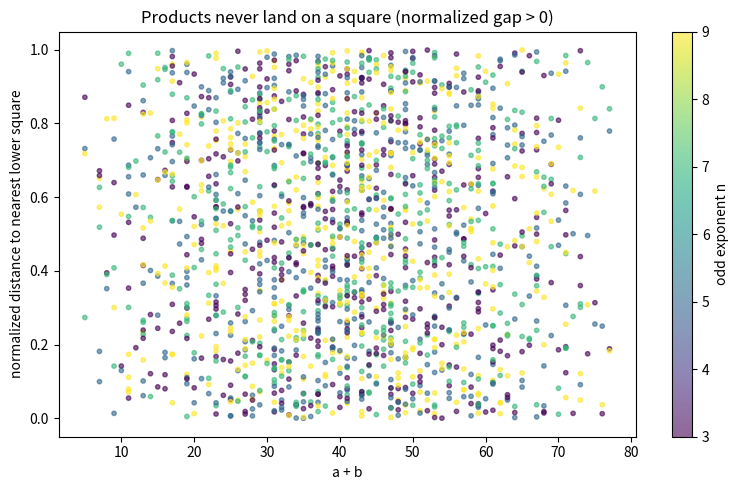

Generate this figure with matplotlib:
"""How far (a^n+1)(b^n+1) sits above the nearest perfect square below it."""
import matplotlib.pyplot as plt
from math import gcd, isqrt

def gap_to_square(N: int) -> int:
    r = isqrt(N)
    return N - r * r  # 0 would mean N is a perfect square

xs, ys, cs = [], [], []
for a in range(2, 40):
    for b in range(a + 1, 40):
        if gcd(a, b) != 1:
            continue
        for n in (3, 5, 7, 9):
            N = (a**n + 1) * (b**n + 1)
            xs.append(a + b)
            ys.append(gap_to_square(N) / (2 * isqrt(N) + 1))  # normalized gap in [0,1)
            cs.append(n)

plt.figure(figsize=(8, 5))
sc = plt.scatter(xs, ys, c=cs, cmap="viridis", s=10, alpha=0.6)
plt.colorbar(sc, label="odd exponent n")
plt.xlabel("a + b"); plt.ylabel("normalized distance to nearest lower square")
plt.title("Products never land on a square (normalized gap > 0)")
plt.tight_layout()
plt.savefig("square_gap.png", dpi=150)
print("saved square_gap.png")
